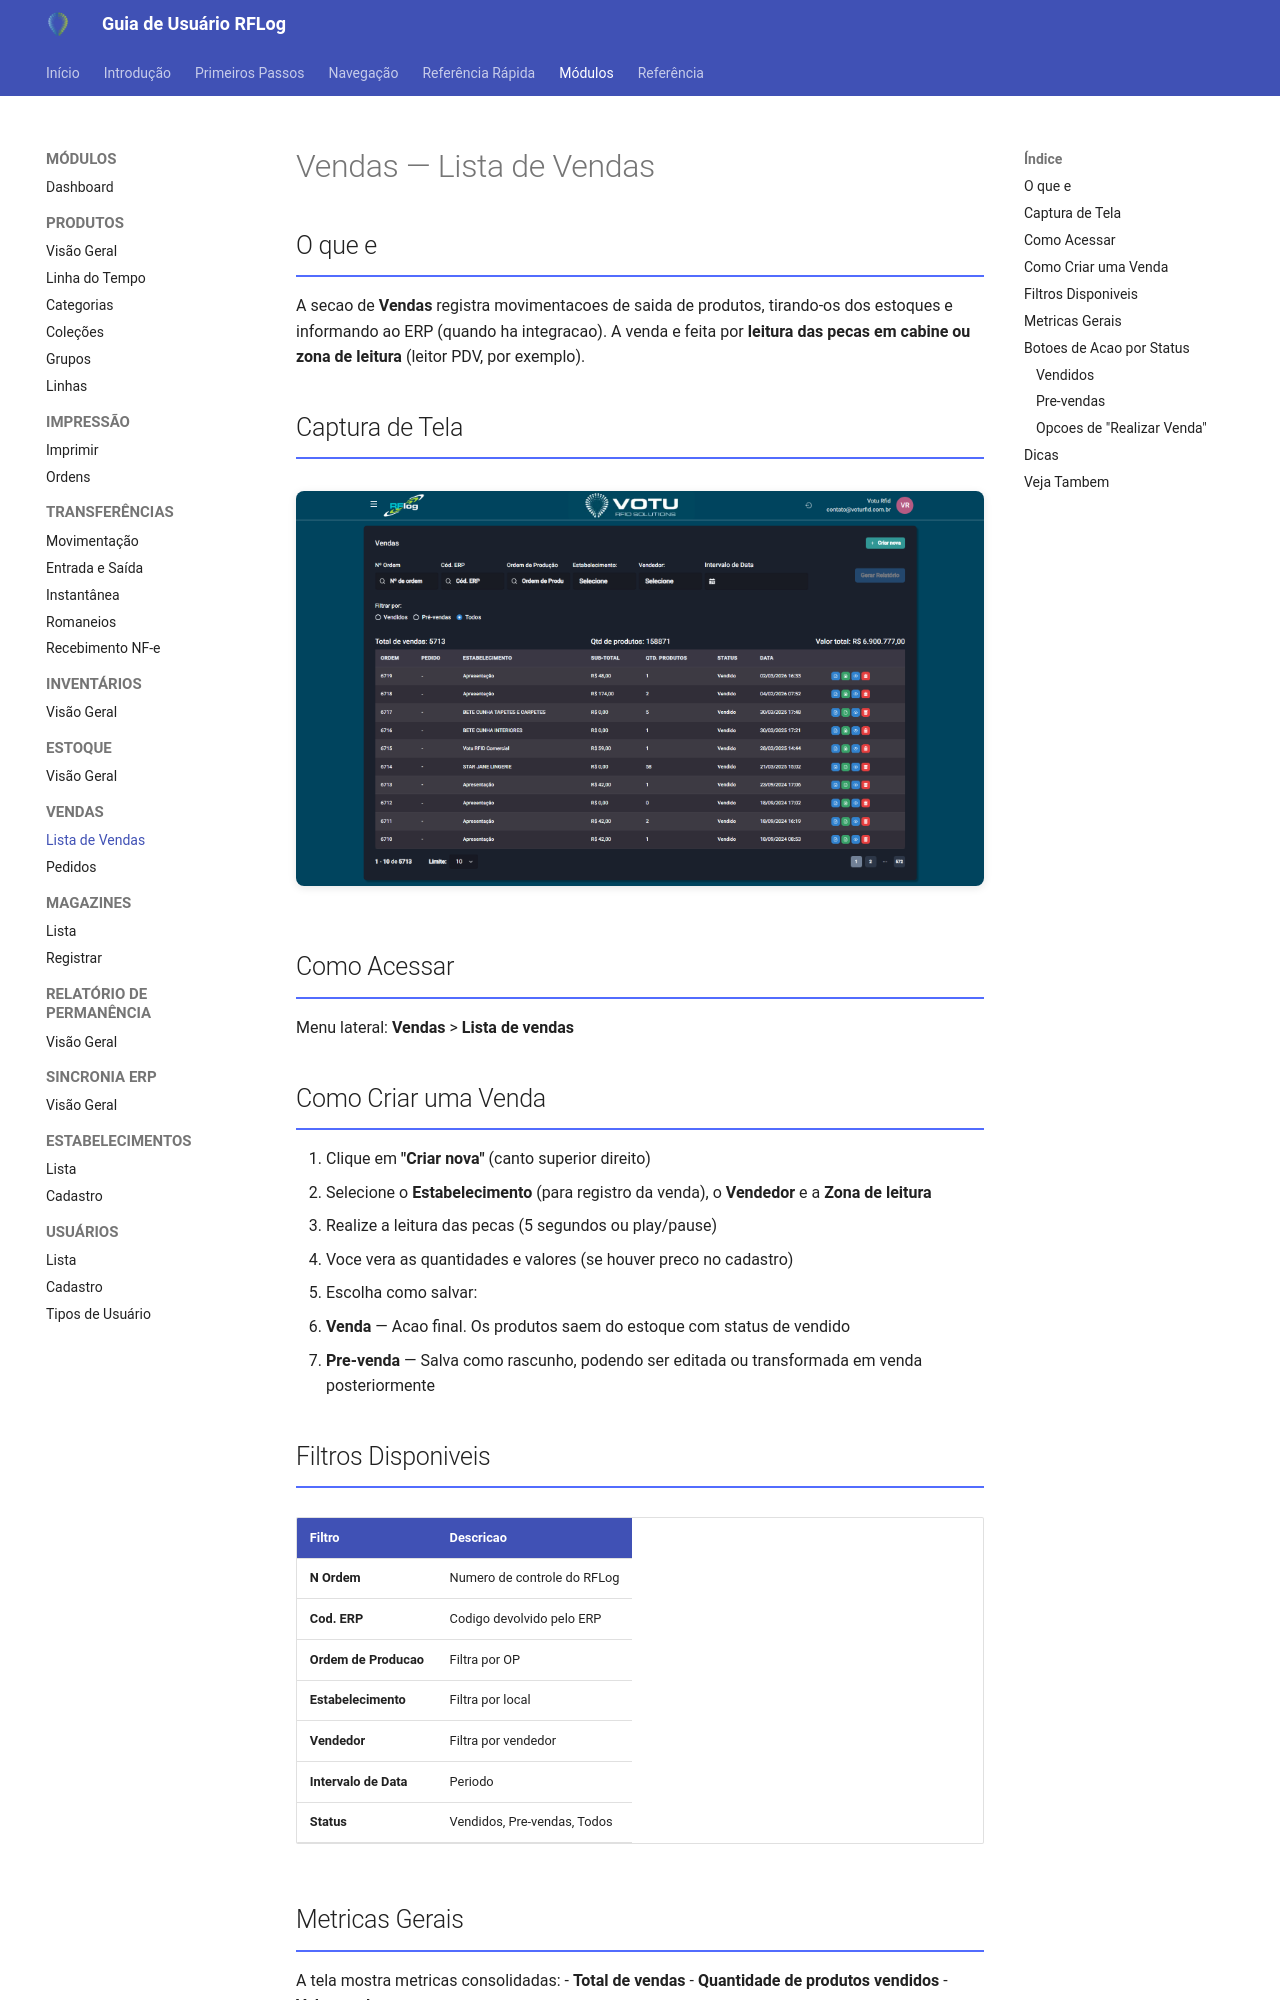

repository: rodrigoomartins/guia_rflog · page: 03_Modulos/Vendas_Lista/index.html · generator: mkdocs

---
tags: [rflog, modulo, vendas]
data: 2026-04-15
---

# Vendas — Lista de Vendas

## O que e

A secao de **Vendas** registra movimentacoes de saida de produtos, tirando-os dos estoques e informando ao ERP (quando ha integracao). A venda e feita por **leitura das pecas em cabine ou zona de leitura** (leitor PDV, por exemplo).

## Captura de Tela

![Lista de Vendas](../assets/screenshots/16_vendas_lista.png)

## Como Acessar

Menu lateral: **Vendas** > **Lista de vendas**

## Como Criar uma Venda

1. Clique em **"Criar nova"** (canto superior direito)
2. Selecione o **Estabelecimento** (para registro da venda), o **Vendedor** e a **Zona de leitura**
3. Realize a leitura das pecas (5 segundos ou play/pause)
4. Voce vera as quantidades e valores (se houver preco no cadastro)
5. Escolha como salvar:
   - **Venda** — Acao final. Os produtos saem do estoque com status de vendido
   - **Pre-venda** — Salva como rascunho, podendo ser editada ou transformada em venda posteriormente

## Filtros Disponiveis

| Filtro | Descricao |
|---|---|
| **N Ordem** | Numero de controle do RFLog |
| **Cod. ERP** | Codigo devolvido pelo ERP |
| **Ordem de Producao** | Filtra por OP |
| **Estabelecimento** | Filtra por local |
| **Vendedor** | Filtra por vendedor |
| **Intervalo de Data** | Periodo |
| **Status** | Vendidos, Pre-vendas, Todos |

## Metricas Gerais

A tela mostra metricas consolidadas:
- **Total de vendas**
- **Quantidade de produtos vendidos**
- **Valor total**

## Botoes de Acao por Status
